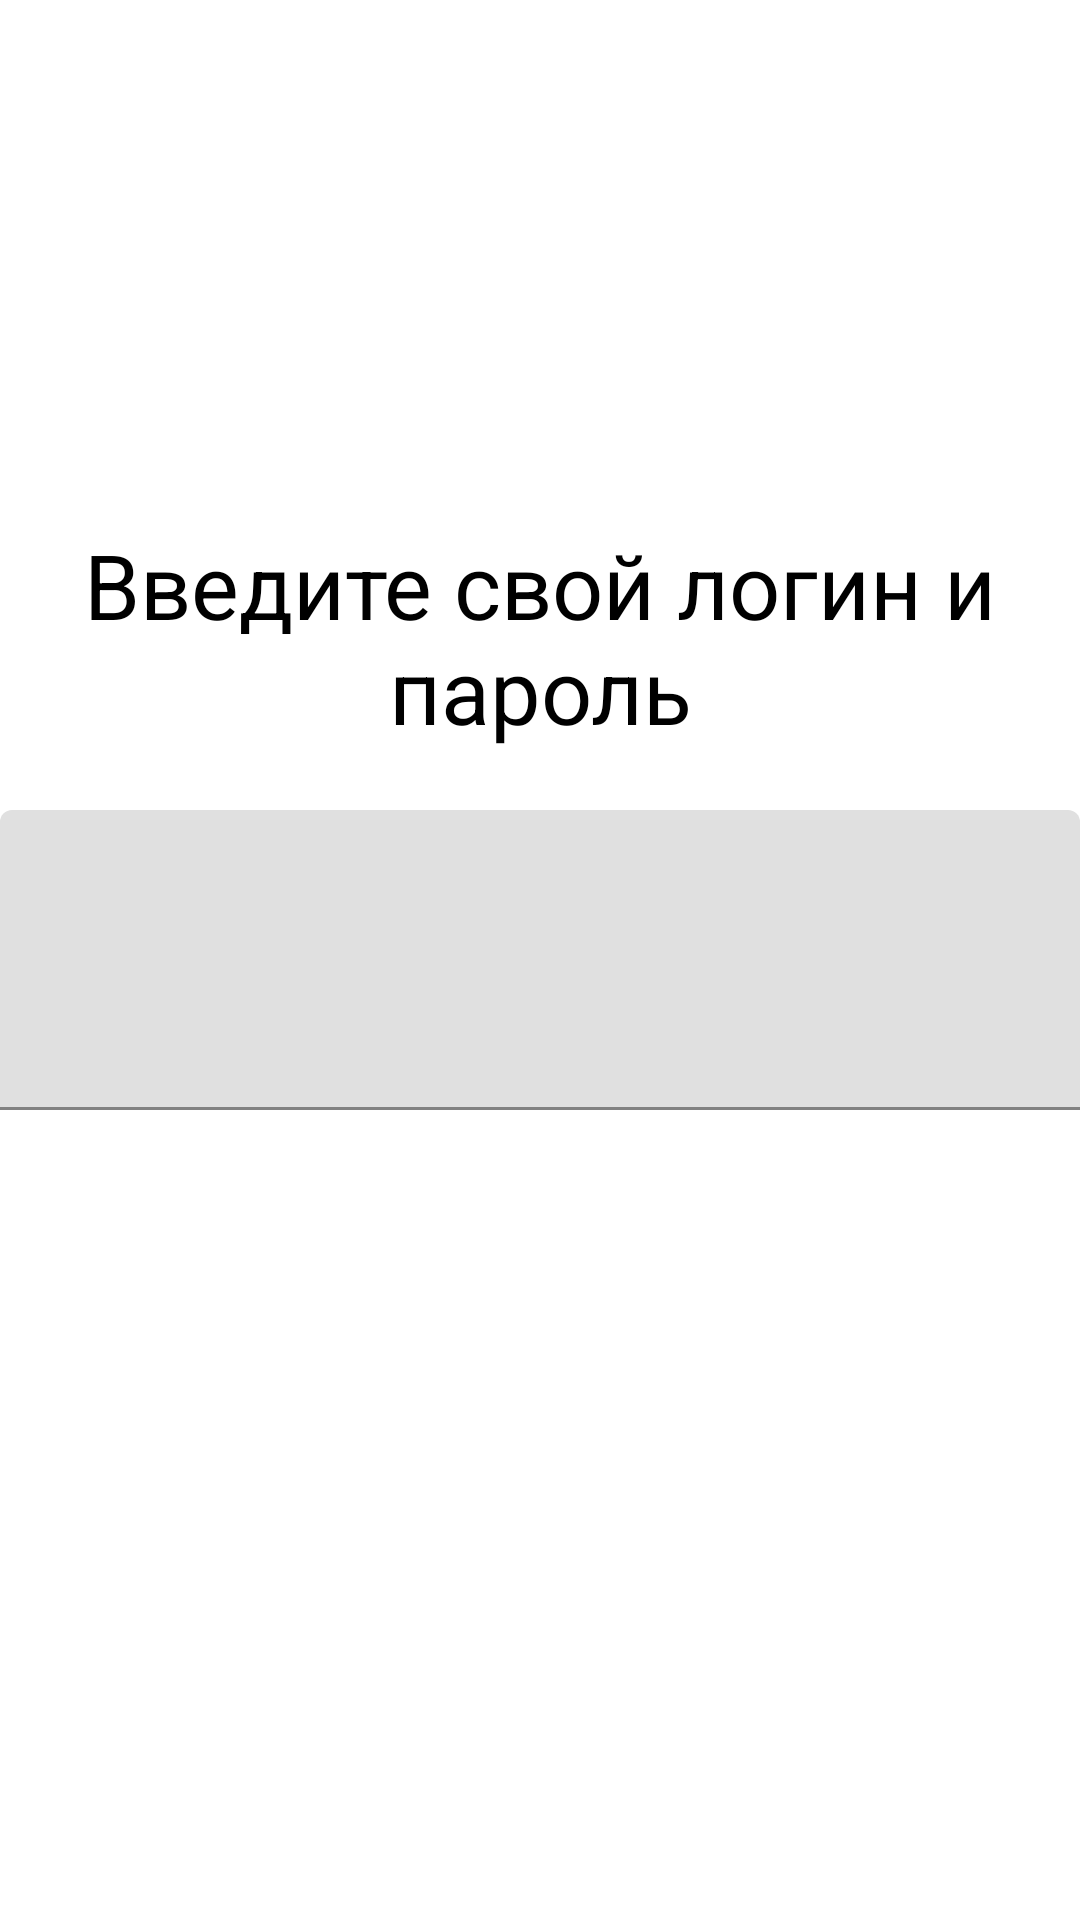

Produce the Android XML layout that renders to this screen, including the resource entries it uses.
<!-- AndroidManifest.xml: application theme Theme.Notio -->
<!-- res/layout/fragment_login.xml -->
<?xml version="1.0" encoding="utf-8"?>
<androidx.constraintlayout.widget.ConstraintLayout
    xmlns:android="http://schemas.android.com/apk/res/android"
    xmlns:app="http://schemas.android.com/apk/res-auto"
    android:layout_width="match_parent"
    android:layout_height="match_parent">

    <com.google.android.material.textview.MaterialTextView
        android:layout_width="match_parent"
        android:layout_height="wrap_content"
        app:layout_constraintBottom_toTopOf="@+id/login_lay"
        android:theme="@style/TextMaterial"
        android:text="@string/loginText"
        />

    <com.google.android.material.textfield.TextInputLayout
        android:layout_width="match_parent"
        android:id="@+id/login_lay"
        android:layout_height="100dp"
        app:layout_constraintBottom_toBottomOf="parent"
        app:layout_constraintTop_toTopOf="parent">
        <com.google.android.material.textfield.TextInputEditText
            android:layout_width="match_parent"
            android:layout_height="match_parent"
            android:id="@+id/login"/>
    </com.google.android.material.textfield.TextInputLayout>

</androidx.constraintlayout.widget.ConstraintLayout>
<!-- resources referenced by this layout -->
<resources>
  <string name="loginText">Введите свой логин и пароль</string>
  <style name="TextMaterial" parent="Widget.MaterialComponents.TextView">
          <item name="android:orientation">vertical</item>
          <item name="android:gravity">center</item>
          <item name="android:padding">20dp</item>
          <item name="android:textSize">30sp</item>
          <item name="cardCornerRadius">10dp</item>
          <item name="elevation">10dp</item>
          <item name="android:textColor">@color/black</item>
          <item name="background">@color/white</item>
          <item name="android:textAppearance">@style/TextAppearance.AppCompat.Headline</item>
      </style>
  <style name="Theme.Notio" parent="Theme.MaterialComponents.DayNight.DarkActionBar">
          
          <item name="colorPrimary">#80BDED</item>
          <item name="colorPrimaryVariant">#5E8AAE</item>
          <item name="colorOnPrimary">@color/white</item>
          
          <item name="colorSecondary">@color/teal_200</item>
          <item name="colorSecondaryVariant">@color/teal_700</item>
          <item name="colorOnSecondary">@color/black</item>
          
          <item name="android:statusBarColor" tools:targetApi="l">?attr/colorPrimaryVariant</item>
          
      </style>
  <!-- not gathered from this repository: default colours our renderer supplied (Android Studio template values) -->
  <color name="teal_200">#FF03DAC5</color>
  <color name="teal_700">#FF018786</color>
  <color name="black">#FF000000</color>
  <color name="white">#FFFFFFFF</color>
</resources>
